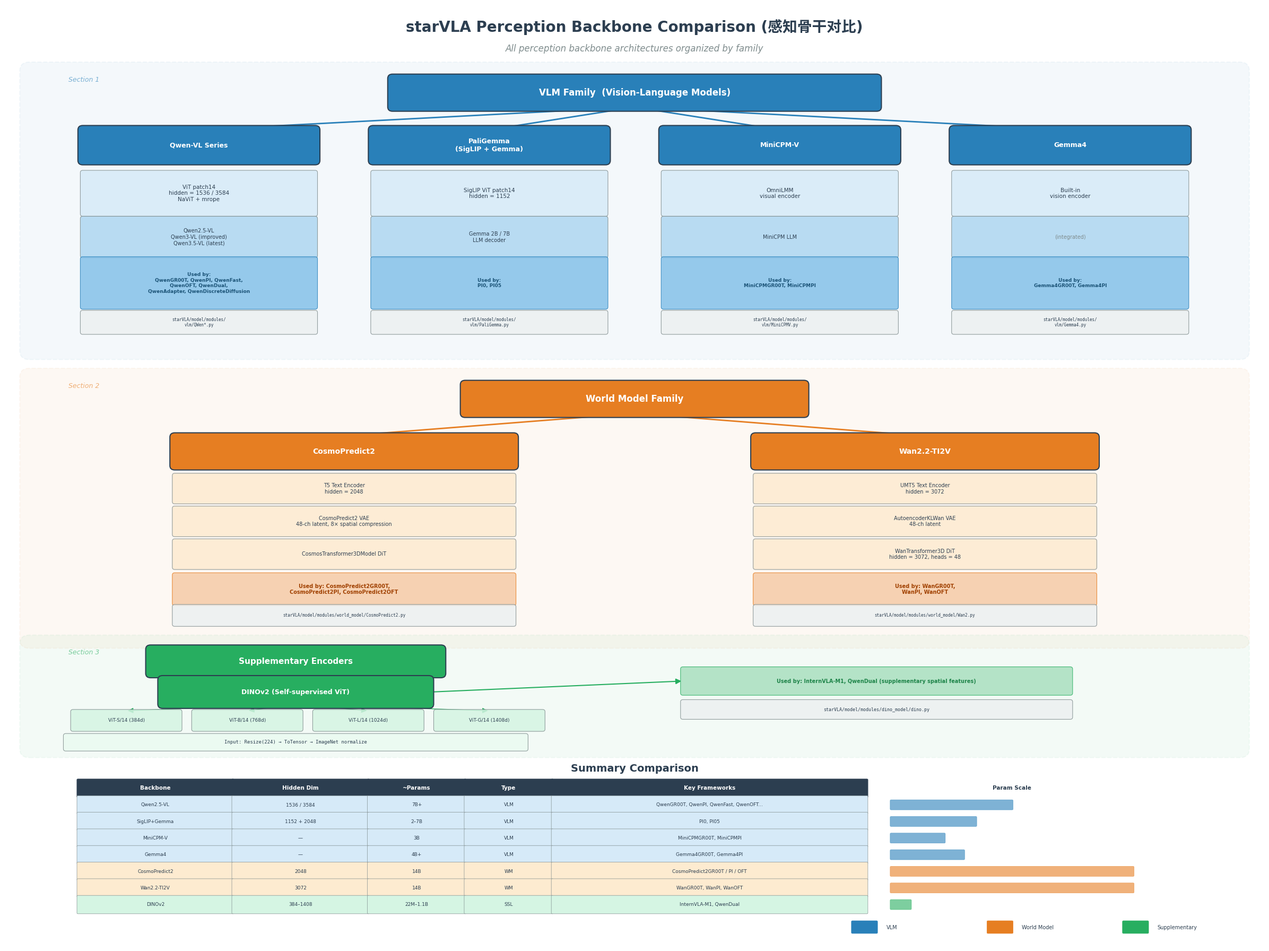

Write Python code to recreate this figure. (Note: this script raises an exception after producing the figure.)
"""
starVLA Perception Backbone Comparison Diagram (感知骨干对比)

Generates a grouped tree/diagram showing all perception backbones:
  Section 1: VLM Family (Vision-Language Models) — Blue theme
  Section 2: World Model Family — Orange theme
  Section 3: Supplementary Encoders — Green theme
  Section 4: Summary comparison table with parameter scale bars
"""

import matplotlib

matplotlib.use("Agg")
import matplotlib.pyplot as plt
from matplotlib.patches import FancyBboxPatch, FancyArrowPatch

plt.rcParams["font.family"] = ["DejaVu Sans", "WenQuanYi Micro Hei", "SimHei", "sans-serif"]
plt.rcParams["axes.unicode_minus"] = False

fig, ax = plt.subplots(figsize=(24, 18))
ax.set_xlim(-1, 25)
ax.set_ylim(-2.5, 19)
ax.axis("off")

# ── Color constants ──
BLUE = "#2980b9"
GREEN = "#27ae60"
ORANGE = "#e67e22"
GRAY = "#7f8c8d"
DARK = "#2c3e50"
WHITE = "#ffffff"
LIGHT_BLUE = "#d6eaf8"
LIGHT_GREEN = "#d5f5e3"
LIGHT_ORANGE = "#fdebd0"
DEEP_BLUE = "#1a5276"
DEEP_ORANGE = "#a04000"
DEEP_GREEN = "#1e8449"
BG_GRAY = "#ecf0f1"


def draw_box(x, y, w, h, label, color, fontsize=9, textcolor="white"):
    """Draw a rounded box with centered bold label (main node style)."""
    box = FancyBboxPatch(
        (x - w / 2, y - h / 2),
        w,
        h,
        boxstyle="round,pad=0.1",
        facecolor=color,
        edgecolor=DARK,
        linewidth=1.5,
        zorder=3,
    )
    ax.add_patch(box)
    ax.text(x, y, label, ha="center", va="center", fontsize=fontsize, fontweight="bold", color=textcolor, zorder=4)


def draw_detail(x, y, w, h, label, bg, tc=None, fs=7, edge=None, family=None, bold=False):
    """Draw a detail / info card box."""
    if tc is None:
        tc = DARK
    if edge is None:
        edge = GRAY
    box = FancyBboxPatch(
        (x - w / 2, y - h / 2),
        w,
        h,
        boxstyle="round,pad=0.05",
        facecolor=bg,
        edgecolor=edge,
        linewidth=0.8,
        alpha=0.85,
        zorder=3,
    )
    ax.add_patch(box)
    kw = dict(ha="center", va="center", fontsize=fs, color=tc, fontweight="bold" if bold else "normal", zorder=4)
    if family:
        kw["family"] = family
    ax.text(x, y, label, **kw)


def draw_arrow(x1, y1, x2, y2, color=DARK, lw=2.0):
    """Draw a fancy arrow between two points."""
    arrow = FancyArrowPatch(
        (x1, y1), (x2, y2), arrowstyle="-|>", color=color, lw=lw, mutation_scale=15, zorder=2
    )
    ax.add_patch(arrow)


def section_bg(x, y, w, h, color):
    """Draw subtle dashed background rectangle for section grouping."""
    box = FancyBboxPatch(
        (x, y),
        w,
        h,
        boxstyle="round,pad=0.2",
        facecolor=color,
        edgecolor=color,
        linewidth=1.5,
        alpha=0.05,
        zorder=0,
        linestyle="--",
    )
    ax.add_patch(box)


# ═══════════════════════════════════════════════════════════
# Title
# ═══════════════════════════════════════════════════════════
ax.text(
    12, 18.5, "starVLA Perception Backbone Comparison (感知骨干对比)", ha="center", va="center",
    fontsize=20, fontweight="bold", color=DARK,
)
ax.text(
    12, 18.0, "All perception backbone architectures organized by family", ha="center", va="center",
    fontsize=12, color=GRAY, style="italic",
)

# ═══════════════════════════════════════════════════════════
# Section 1: VLM Family (Blue theme)   y: 17.3 → 11.1
# ═══════════════════════════════════════════════════════════
section_bg(-0.5, 11.1, 25.0, 6.4, BLUE)
ax.text(0.3, 17.3, "Section 1", ha="left", va="center", fontsize=9, color=BLUE, style="italic", alpha=0.6)

# Section header box
draw_box(12, 17.0, 10, 0.65, "VLM Family  (Vision-Language Models)", BLUE, 12)

# Column width for VLM cards
CW = 4.8

vlm_cols = [
    dict(
        name="Qwen-VL Series", x=3,
        arch="ViT patch14\nhidden = 1536 / 3584\nNaViT + mrope",
        variants="Qwen2.5-VL\nQwen3-VL (improved)\nQwen3.5-VL (latest)",
        used="Used by:\nQwenGR00T, QwenPI, QwenFast,\nQwenOFT, QwenDual,\nQwenAdapter, QwenDiscreteDiffusion",
        file="vlm/QWen*.py",
    ),
    dict(
        name="PaliGemma\n(SigLIP + Gemma)", x=9,
        arch="SigLIP ViT patch14\nhidden = 1152",
        variants="Gemma 2B / 7B\nLLM decoder",
        used="Used by:\nPI0, PI05",
        file="vlm/PaliGemma.py",
    ),
    dict(
        name="MiniCPM-V", x=15,
        arch="OmniLMM\nvisual encoder",
        variants="MiniCPM LLM",
        used="Used by:\nMiniCPMGR00T, MiniCPMPI",
        file="vlm/MiniCPMV.py",
    ),
    dict(
        name="Gemma4", x=21,
        arch="Built-in\nvision encoder",
        variants="",
        used="Used by:\nGemma4GR00T, Gemma4PI",
        file="vlm/Gemma4.py",
    ),
]

# Fixed y-positions for each detail row
NY = 15.8   # name
AY = 14.7   # architecture
VY = 13.7   # variants
UY = 12.65  # used-by
FY = 11.75  # file ref

for c in vlm_cols:
    x = c["x"]

    # Arrow from header to name box
    draw_arrow(12, 16.67, x, 16.15, color=BLUE, lw=2)

    # Name box
    draw_box(x, NY, CW, 0.7, c["name"], BLUE, 9)

    # Architecture details
    draw_detail(x, AY, CW, 0.95, c["arch"], LIGHT_BLUE, fs=7.5)

    # Model variants
    txt = c["variants"] if c["variants"] else "(integrated)"
    tc = DARK if c["variants"] else GRAY
    draw_detail(x, VY, CW, 0.85, txt, "#aed6f1", tc=tc, fs=7)

    # Used-by box
    draw_detail(x, UY, CW, 1.1, c["used"], "#85c1e9", tc=DEEP_BLUE, edge=BLUE, bold=True, fs=6.5)

    # File reference
    draw_detail(x, FY, CW, 0.45, "starVLA/model/modules/\n" + c["file"], BG_GRAY, fs=5.5, family="monospace")


# ═══════════════════════════════════════════════════════════
# Section 2: World Model Family (Orange theme)   y: 10.5 → 4.5
# ═══════════════════════════════════════════════════════════
section_bg(-0.5, 4.5, 25.0, 6.0, ORANGE)
ax.text(0.3, 10.3, "Section 2", ha="left", va="center", fontsize=9, color=ORANGE, style="italic", alpha=0.6)

draw_box(12, 10.0, 7, 0.65, "World Model Family", ORANGE, 12)

WCW = 7.0  # wider columns for world-model cards

wm_cols = [
    dict(
        name="CosmoPredict2", x=6,
        comp=[
            ("T5 Text Encoder", "hidden = 2048"),
            ("CosmoPredict2 VAE", "48-ch latent, 8× spatial compression"),
            ("CosmosTransformer3DModel DiT", ""),
        ],
        used="Used by: CosmoPredict2GR00T,\nCosmoPredict2PI, CosmoPredict2OFT",
        file="world_model/CosmoPredict2.py",
    ),
    dict(
        name="Wan2.2-TI2V", x=18,
        comp=[
            ("UMT5 Text Encoder", "hidden = 3072"),
            ("AutoencoderKLWan VAE", "48-ch latent"),
            ("WanTransformer3D DiT", "hidden = 3072, heads = 48"),
        ],
        used="Used by: WanGR00T,\nWanPI, WanOFT",
        file="world_model/Wan2.py",
    ),
]

WNY = 8.8                      # name
WCY = [7.95, 7.2, 6.45]        # three component rows
WUY = 5.65                     # used-by
WFY = 5.05                     # file ref

for c in wm_cols:
    x = c["x"]

    draw_arrow(12, 9.67, x, 9.15, color=ORANGE, lw=2)
    draw_box(x, WNY, WCW, 0.65, c["name"], ORANGE, 10)

    for i, (cn, cd) in enumerate(c["comp"]):
        lbl = cn + ("\n" + cd if cd else "")
        draw_detail(x, WCY[i], WCW, 0.6, lbl, LIGHT_ORANGE, fs=7)

    draw_detail(x, WUY, WCW, 0.65, c["used"], "#f5cba7", tc=DEEP_ORANGE, edge=ORANGE, bold=True, fs=7)
    draw_detail(x, WFY, WCW, 0.4, "starVLA/model/modules/" + c["file"], BG_GRAY, fs=5.5, family="monospace")


# ═══════════════════════════════════════════════════════════
# Section 3: Supplementary Encoders (Green theme)   y: 4.4 → 2.0
# ═══════════════════════════════════════════════════════════
section_bg(-0.5, 2.0, 25.0, 2.4, GREEN)
ax.text(0.3, 4.2, "Section 3", ha="left", va="center", fontsize=9, color=GREEN, style="italic", alpha=0.6)

draw_box(5, 4.0, 6, 0.55, "Supplementary Encoders", GREEN, 11)

# DINOv2 main box
draw_box(5, 3.3, 5.5, 0.55, "DINOv2 (Self-supervised ViT)", GREEN, 9)
draw_arrow(5, 3.72, 5, 3.59, color=GREEN, lw=1.5)

# Four variant boxes
for i, (vn, vd) in enumerate([
    ("ViT-S/14", "384d"),
    ("ViT-B/14", "768d"),
    ("ViT-L/14", "1024d"),
    ("ViT-G/14", "1408d"),
]):
    vx = 1.5 + i * 2.5
    draw_detail(vx, 2.65, 2.2, 0.4, f"{vn} ({vd})", LIGHT_GREEN, fs=6.5)
    draw_arrow(5, 3.02, vx, 2.87, color=GREEN, lw=1.0)

# Input pipeline
draw_detail(
    5, 2.15, 9.5, 0.3,
    "Input: Resize(224) → ToTensor → ImageNet normalize",
    "#eafaf1", fs=6.5, family="monospace",
)

# Used-by (right side, connected by arrow)
draw_detail(
    17, 3.55, 8, 0.55,
    "Used by: InternVLA-M1, QwenDual (supplementary spatial features)",
    "#a9dfbf", tc=DEEP_GREEN, edge=GREEN, bold=True, fs=7,
)
draw_arrow(7.8, 3.3, 13.0, 3.55, color=GREEN, lw=1.5)

# File reference (right side)
draw_detail(17, 2.9, 8, 0.35, "starVLA/model/modules/dino_model/dino.py", BG_GRAY, fs=6, family="monospace")


# ═══════════════════════════════════════════════════════════
# Section 4: Summary Comparison Table   y: 1.6 → −1.8
# ═══════════════════════════════════════════════════════════
ax.text(12, 1.55, "Summary Comparison", ha="center", va="center", fontsize=14, fontweight="bold", color=DARK)

# Table geometry
headers = ["Backbone", "Hidden Dim", "~Params", "Type", "Key Frameworks"]
cw_t = [3.2, 2.8, 2.0, 1.8, 6.5]       # column widths
tl = 0.5                                 # table left edge
ccx = []                                 # column centers
cx = tl
for w in cw_t:
    ccx.append(cx + w / 2)
    cx += w
bx0 = cx + 0.5                          # bar column left edge
bw_max = 5.0                            # max bar width
rh = 0.38                               # row height
hy = 1.1                                # header row y

# Header row
for j, h in enumerate(headers):
    box = FancyBboxPatch(
        (ccx[j] - cw_t[j] / 2, hy - rh / 2), cw_t[j], rh,
        boxstyle="round,pad=0.02", facecolor=DARK, edgecolor=DARK, linewidth=0.8, zorder=3,
    )
    ax.add_patch(box)
    ax.text(ccx[j], hy, h, ha="center", va="center", fontsize=7.5, fontweight="bold", color=WHITE, zorder=4)

ax.text(bx0 + bw_max / 2, hy, "Param Scale", ha="center", va="center",
        fontsize=7.5, fontweight="bold", color=DARK)

# Data rows: (name, hidden_dim, params, type, frameworks, bg_color, bar_fraction, bar_color)
table_rows = [
    ("Qwen2.5-VL",   "1536 / 3584", "7B+",      "VLM", "QwenGR00T, QwenPI, QwenFast, QwenOFT...", LIGHT_BLUE,   0.50, BLUE),
    ("SigLIP+Gemma",  "1152 + 2048", "2–7B", "VLM", "PI0, PI05",                               LIGHT_BLUE,   0.35, BLUE),
    ("MiniCPM-V",     "—",      "3B",        "VLM", "MiniCPMGR00T, MiniCPMPI",                  LIGHT_BLUE,   0.22, BLUE),
    ("Gemma4",        "—",      "4B+",       "VLM", "Gemma4GR00T, Gemma4PI",                    LIGHT_BLUE,   0.30, BLUE),
    ("CosmoPredict2", "2048",        "14B",       "WM",  "CosmoPredict2GR00T / PI / OFT",           LIGHT_ORANGE,  1.00, ORANGE),
    ("Wan2.2-TI2V",   "3072",        "14B",       "WM",  "WanGR00T, WanPI, WanOFT",                 LIGHT_ORANGE,  1.00, ORANGE),
    ("DINOv2",        "384–1408", "22M–1.1B", "SSL", "InternVLA-M1, QwenDual",             LIGHT_GREEN,   0.08, GREEN),
]

for i, (nm, hd, pr, tp, fw, bg, bf, bc) in enumerate(table_rows):
    ry = hy - (i + 1) * rh
    for j, cell in enumerate([nm, hd, pr, tp, fw]):
        box = FancyBboxPatch(
            (ccx[j] - cw_t[j] / 2, ry - rh / 2), cw_t[j], rh,
            boxstyle="round,pad=0.02", facecolor=bg, edgecolor=GRAY, linewidth=0.5, zorder=3,
        )
        ax.add_patch(box)
        ax.text(ccx[j], ry, cell, ha="center", va="center", fontsize=6.5, color=DARK, zorder=4)

    # Parameter-scale bar
    bw = max(bf * bw_max, 0.15)
    bar = FancyBboxPatch(
        (bx0, ry - rh / 4), bw, rh / 2,
        boxstyle="round,pad=0.02", facecolor=bc, edgecolor=bc, linewidth=0.5, alpha=0.6, zorder=3,
    )
    ax.add_patch(bar)


# ── Legend ──
for i, (lc, lt) in enumerate([(BLUE, "VLM"), (ORANGE, "World Model"), (GREEN, "Supplementary")]):
    lx = 16.5 + i * 2.8
    box = FancyBboxPatch(
        (lx, -2.2), 0.5, 0.25,
        boxstyle="round,pad=0.02", facecolor=lc, edgecolor=lc, linewidth=0.5, zorder=3,
    )
    ax.add_patch(box)
    ax.text(lx + 0.7, -2.08, lt, ha="left", va="center", fontsize=7, color=DARK, zorder=4)


plt.tight_layout(pad=1.0)
plt.savefig(
    "/home/luogang/SRC/Robot/starVLA/b/d/asset/backbone_comparison.png",
    dpi=180, bbox_inches="tight",
)
print("Saved backbone_comparison.png")
